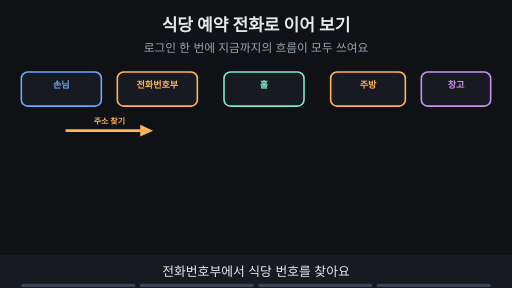
t = 0.00 s
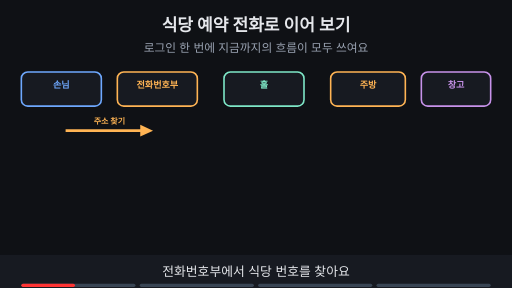
t = 1.76 s
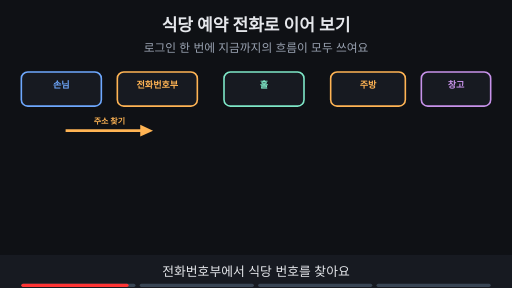
t = 3.53 s
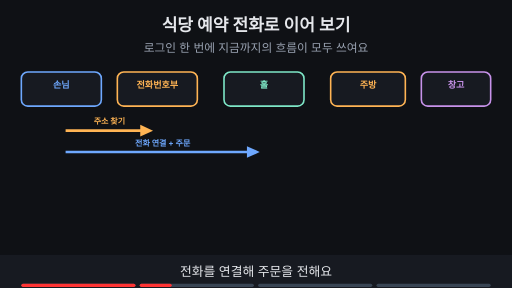
t = 4.80 s
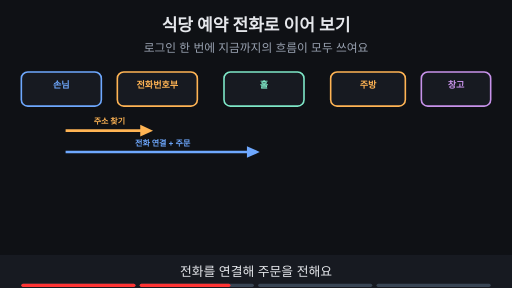
t = 6.73 s
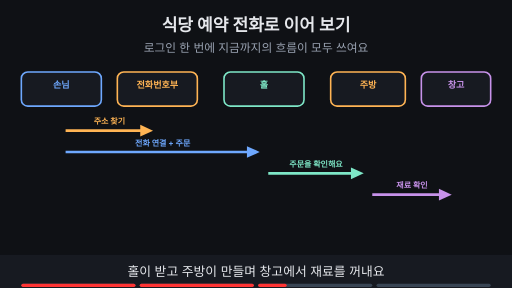
t = 8.44 s

The animated SVG that drew these frames (rendered in a browser with its animation timeline set to each time). Animation: 12 SMIL elements (animate=12); frames cover the first 8.44 s, repeats indefinitely.

<svg xmlns="http://www.w3.org/2000/svg" viewBox="0 0 960 540" width="960" height="540" font-family="-apple-system,'Apple SD Gothic Neo','Segoe UI',sans-serif">
<title>식당 예약 전화로 이어 보기</title>
<rect width="960" height="540" fill="#0f1115"/>
<text x="480" y="58" text-anchor="middle" font-size="32" font-weight="700" fill="#e6e8ec">식당 예약 전화로 이어 보기</text>
<text x="480" y="98" text-anchor="middle" font-size="22" fill="#9aa3b2">로그인 한 번에 지금까지의 흐름이 모두 쓰여요</text>
<rect x="40" y="135" width="150" height="64" rx="12" fill="#171a21" stroke="#6ea8fe" stroke-width="3"/><text x="115.0" y="165" text-anchor="middle" font-size="17" font-weight="700" fill="#6ea8fe">손님</text><rect x="220" y="135" width="150" height="64" rx="12" fill="#171a21" stroke="#ffb454" stroke-width="3"/><text x="295.0" y="165" text-anchor="middle" font-size="17" font-weight="700" fill="#ffb454">전화번호부</text><rect x="420" y="135" width="150" height="64" rx="12" fill="#171a21" stroke="#7ee7c7" stroke-width="3"/><text x="495.0" y="165" text-anchor="middle" font-size="17" font-weight="700" fill="#7ee7c7">홀</text><rect x="620" y="135" width="140" height="64" rx="12" fill="#171a21" stroke="#ffb454" stroke-width="3"/><text x="690.0" y="165" text-anchor="middle" font-size="17" font-weight="700" fill="#ffb454">주방</text><rect x="790" y="135" width="130" height="64" rx="12" fill="#171a21" stroke="#c792ea" stroke-width="3"/><text x="855.0" y="165" text-anchor="middle" font-size="17" font-weight="700" fill="#c792ea">창고</text><g><line x1="123" y1="245" x2="271" y2="245" stroke="#ffb454" stroke-width="5"/><polygon points="287,245 263,234 263,256" fill="#ffb454"/><text x="205.0" y="233" text-anchor="middle" font-size="15" font-weight="700" fill="#ffb454">주소 찾기</text></g><g opacity="0"><animate attributeName="opacity" values="0;0;1;1" keyTimes="0;0.250;0.265;1" dur="15s" repeatCount="indefinite"/><line x1="123" y1="285" x2="471" y2="285" stroke="#6ea8fe" stroke-width="5"/><polygon points="487,285 463,274 463,296" fill="#6ea8fe"/><text x="305.0" y="273" text-anchor="middle" font-size="15" font-weight="700" fill="#6ea8fe">전화 연결 + 주문</text></g><g opacity="0"><animate attributeName="opacity" values="0;0;1;1" keyTimes="0;0.500;0.515;1" dur="15s" repeatCount="indefinite"/><line x1="503" y1="325" x2="666" y2="325" stroke="#7ee7c7" stroke-width="5"/><polygon points="682,325 658,314 658,336" fill="#7ee7c7"/><text x="592.5" y="313" text-anchor="middle" font-size="15" font-weight="700" fill="#7ee7c7">주문을 확인해요</text><line x1="698" y1="365" x2="831" y2="365" stroke="#c792ea" stroke-width="5"/><polygon points="847,365 823,354 823,376" fill="#c792ea"/><text x="772.5" y="353" text-anchor="middle" font-size="15" font-weight="700" fill="#c792ea">재료 확인</text></g><g opacity="0"><animate attributeName="opacity" values="0;0;1;1" keyTimes="0;0.750;0.765;1" dur="15s" repeatCount="indefinite"/><line x1="840" y1="420" x2="131" y2="420" stroke="#ffb454" stroke-width="5"/><polygon points="115,420 139,409 139,431" fill="#ffb454"/><text x="480" y="408" text-anchor="middle" font-size="17" font-weight="700" fill="#ffb454">완성된 요리 → 손님 식탁에</text></g><g opacity="0"><animate attributeName="opacity" values="0;0;1;1" keyTimes="0;0.750;0.765;1" dur="15s" repeatCount="indefinite"/><rect x="281" y="440" width="398" height="31" rx="16" fill="#0f1115" stroke="#9aa3b2" stroke-width="2"/><text x="480" y="461.4" text-anchor="middle" font-size="15" font-weight="700" fill="#9aa3b2">잠금 가방이 어디서 열리는지에 따라 보호 구간이 달라요</text></g>
<rect x="0" y="478" width="960" height="62" fill="#171a21"/>
<g opacity="1"><animate attributeName="opacity" values="1;1;0;0" keyTimes="0;0.235;0.250;1" dur="15s" repeatCount="indefinite"/><text x="480" y="518" text-anchor="middle" font-size="24" fill="#e6e8ec">전화번호부에서 식당 번호를 찾아요</text></g>
<g opacity="0"><animate attributeName="opacity" values="0;0;1;1;0;0" keyTimes="0;0.250;0.265;0.485;0.500;1" dur="15s" repeatCount="indefinite"/><text x="480" y="518" text-anchor="middle" font-size="24" fill="#e6e8ec">전화를 연결해 주문을 전해요</text></g>
<g opacity="0"><animate attributeName="opacity" values="0;0;1;1;0;0" keyTimes="0;0.500;0.515;0.735;0.750;1" dur="15s" repeatCount="indefinite"/><text x="480" y="518" text-anchor="middle" font-size="24" fill="#e6e8ec">홀이 받고 주방이 만들며 창고에서 재료를 꺼내요</text></g>
<g opacity="0"><animate attributeName="opacity" values="0;0;1;1" keyTimes="0;0.750;0.765;1" dur="15s" repeatCount="indefinite"/><text x="480" y="518" text-anchor="middle" font-size="24" fill="#e6e8ec">완성된 요리가 손님 식탁으로 돌아와요</text></g>

<g aria-label="재생 진행 막대" data-stage-count="4"><g class="progress-segment" data-stage="1"><rect x="40" y="532" width="214" height="6" rx="3" fill="#394554"/><rect x="40" y="532" width="0" height="6" rx="3" fill="#ff3434"><animate attributeName="width" values="0;214;214" keyTimes="0;0.250000;1" dur="15s" repeatCount="indefinite"/></rect></g><g class="progress-segment" data-stage="2"><rect x="262" y="532" width="214" height="6" rx="3" fill="#394554"/><rect x="262" y="532" width="0" height="6" rx="3" fill="#ff3434"><animate attributeName="width" values="0;0;214;214" keyTimes="0;0.250000;0.500000;1" dur="15s" repeatCount="indefinite"/></rect></g><g class="progress-segment" data-stage="3"><rect x="484" y="532" width="214" height="6" rx="3" fill="#394554"/><rect x="484" y="532" width="0" height="6" rx="3" fill="#ff3434"><animate attributeName="width" values="0;0;214;214" keyTimes="0;0.500000;0.750000;1" dur="15s" repeatCount="indefinite"/></rect></g><g class="progress-segment" data-stage="4"><rect x="706" y="532" width="214" height="6" rx="3" fill="#394554"/><rect x="706" y="532" width="0" height="6" rx="3" fill="#ff3434"><animate attributeName="width" values="0;0;214" keyTimes="0;0.750000;1" dur="15s" repeatCount="indefinite"/></rect></g></g></svg>
